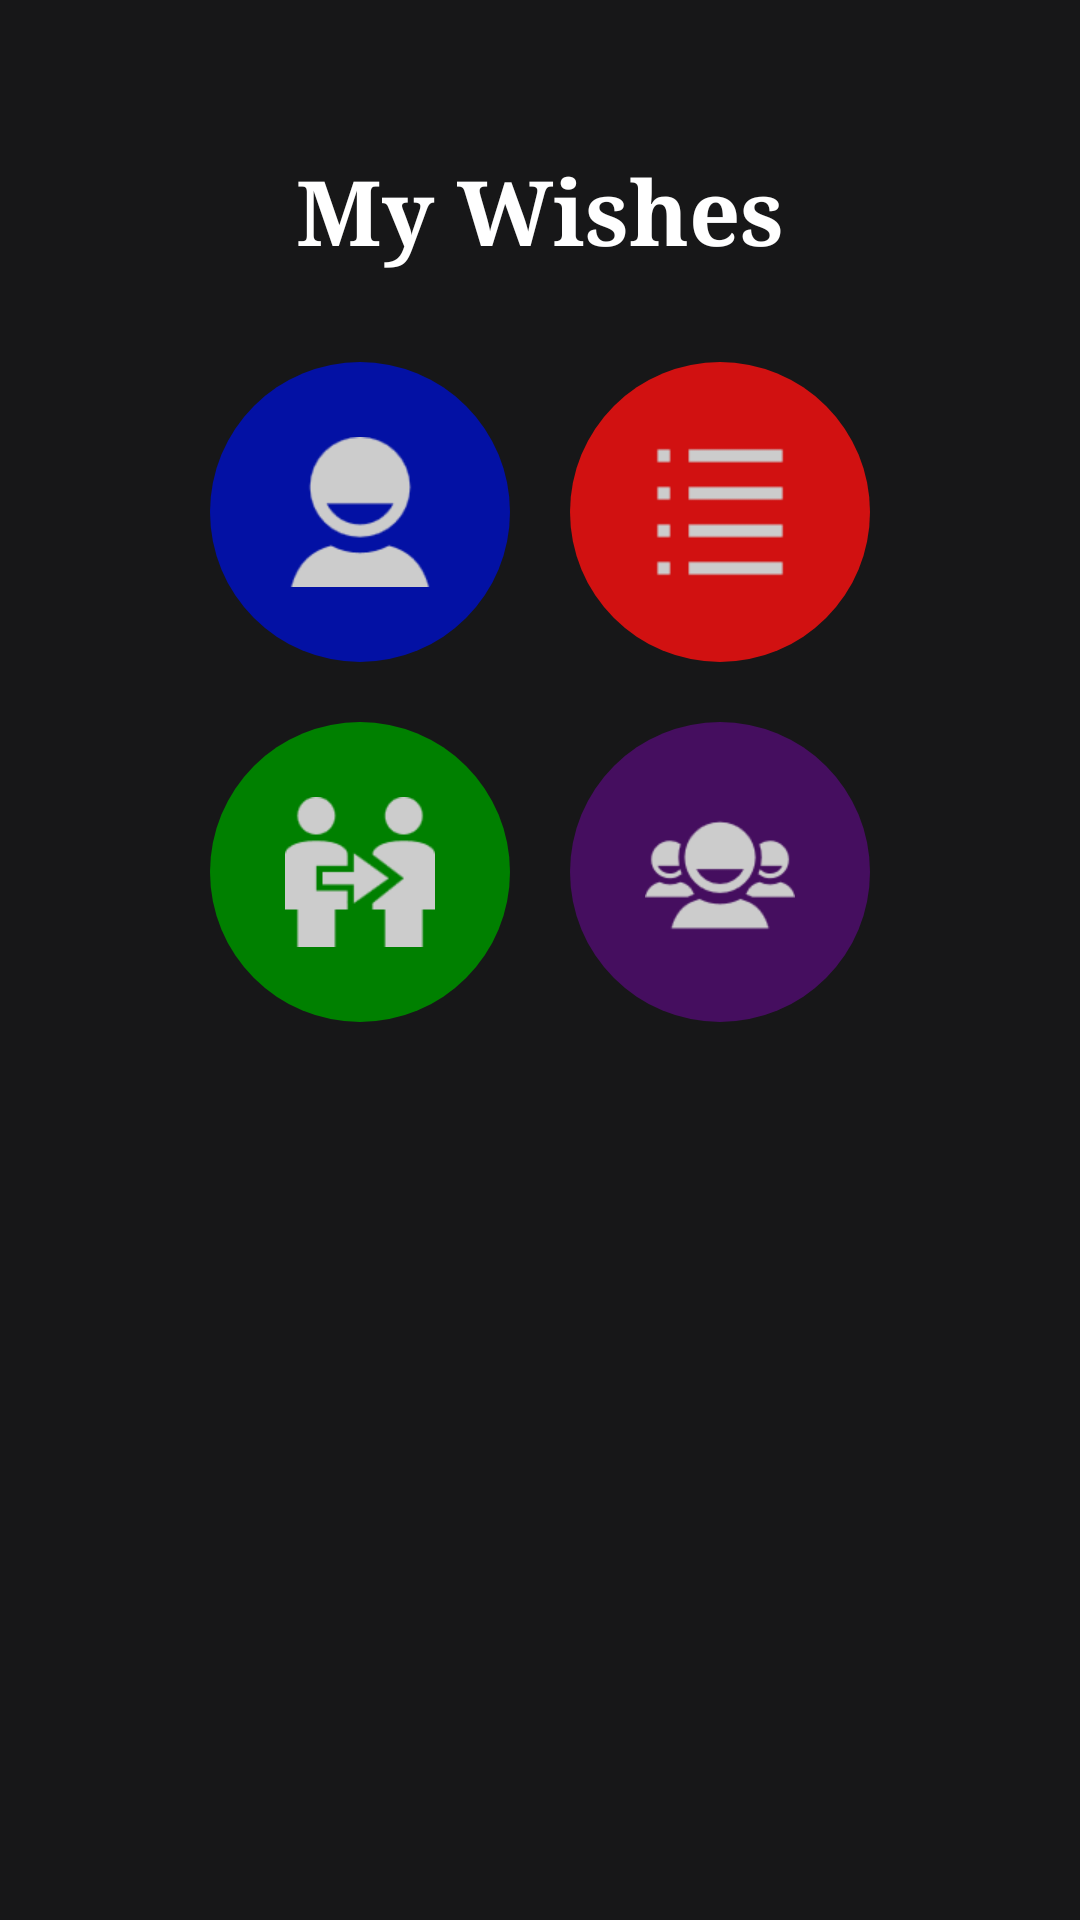

Produce the Android XML layout that renders to this screen, including the resource entries it uses.
<!-- AndroidManifest.xml: application theme AppTheme -->
<!-- res/layout/activity_wish_list_main.xml -->
<LinearLayout xmlns:android="http://schemas.android.com/apk/res/android"
    xmlns:tools="http://schemas.android.com/tools"
    android:layout_width="match_parent"
    android:layout_height="match_parent"
    tools:context=".WishListMainActivity"
    android:gravity="center_horizontal"
    android:orientation="vertical" >

    <TextView android:text="@string/app_name"
        android:typeface="serif"
        android:textSize="@dimen/header_main_text_size"
        android:textColor="@color/header_main_text_color"
        android:textStyle="bold"
        android:layout_width="wrap_content"
        android:layout_height="wrap_content"
        android:paddingBottom="@dimen/header_main_padding_bottom"
        android:paddingTop="@dimen/header_main_padding_top" />

    <LinearLayout
        android:layout_width="match_parent"
        android:layout_height="wrap_content"
        android:orientation="horizontal"
        android:gravity="center_horizontal">

        
        <LinearLayout
            android:layout_width="@dimen/main_button_width"
            android:layout_height="@dimen/main_button_height"
            android:onClick="profileClicked"
            android:orientation="horizontal"
            android:layout_margin="@dimen/main_button_margin"
            android:gravity="center"
            android:background="@drawable/shape_profile" >

            <Button
                android:layout_width="@dimen/main_image_width"
                android:layout_height="@dimen/main_image_height"
                android:background="@drawable/user_100_light"
                android:onClick="profileClicked" />

        </LinearLayout>

        
        <LinearLayout
            android:layout_width="@dimen/main_button_width"
            android:layout_height="@dimen/main_button_height"
            android:onClick="myWishListsClicked"
            android:orientation="horizontal"
            android:layout_margin="@dimen/main_button_margin"
            android:gravity="center"
            android:background="@drawable/shape_wish_lists" >

            <Button
                android:layout_width="@dimen/main_image_width"
                android:layout_height="@dimen/main_image_height"
                android:background="@drawable/list_lollipop_100_light"
                android:onClick="myWishListsClicked" />

        </LinearLayout>

    </LinearLayout>

    <LinearLayout
        android:layout_width="match_parent"
        android:layout_height="wrap_content"
        android:orientation="horizontal"
        android:gravity="center_horizontal" >

        
        <LinearLayout
            android:layout_width="@dimen/main_button_width"
            android:layout_height="@dimen/main_button_height"
            android:onClick="tipsFriendsClicked"
            android:orientation="horizontal"
            android:layout_margin="@dimen/main_button_margin"
            android:gravity="center"
            android:background="@drawable/shape_tips" >

            <Button
                android:layout_width="@dimen/main_image_width"
                android:layout_height="@dimen/main_image_height"
                android:background="@drawable/tips_100_light"
                android:onClick="tipsFriendsClicked" />

        </LinearLayout>

        
        <LinearLayout
            android:layout_width="@dimen/main_button_width"
            android:layout_height="@dimen/main_button_height"
            android:onClick="friendsWishListsClicked"
            android:orientation="horizontal"
            android:layout_margin="@dimen/main_button_margin"
            android:gravity="center"
            android:background="@drawable/shape_friends_wish_lists" >

            <Button
                android:layout_width="@dimen/main_image_width"
                android:layout_height="@dimen/main_image_height"
                android:background="@drawable/user_group_100_light"
                android:onClick="friendsWishListsClicked" />

        </LinearLayout>

    </LinearLayout>

</LinearLayout>
<!-- resources referenced by this layout -->
<resources>
  <color name="header_main_text_color">#FFFFFF</color>
  <dimen name="header_main_padding_bottom">20dp</dimen>
  <dimen name="header_main_padding_top">50dp</dimen>
  <dimen name="header_main_text_size">30sp</dimen>
  <dimen name="main_button_height">100dp</dimen>
  <dimen name="main_button_margin">10dp</dimen>
  <dimen name="main_button_width">100dp</dimen>
  <dimen name="main_image_height">50dp</dimen>
  <dimen name="main_image_width">50dp</dimen>
  <!-- drawable list_lollipop_100_light: png bitmap (drawable, 292 bytes) -->
  <!-- drawable shape_friends_wish_lists (drawable) -->
  <?xml version="1.0" encoding="utf-8"?>
  <shape xmlns:android="http://schemas.android.com/apk/res/android">
      <solid android:color="@color/friends_wish_lists_button_color"/>
      <corners android:radius="50dip"/>
      <padding android:left="0dip" android:top="0dip" android:right="0dip" android:bottom="0dip" />
  </shape>
  <!-- drawable shape_profile (drawable) -->
  <?xml version="1.0" encoding="utf-8"?>
  <shape xmlns:android="http://schemas.android.com/apk/res/android">
      <solid android:color="@color/profile_button_color"/>
      <corners android:radius="50dip"/>
      <padding android:left="0dip" android:top="0dip" android:right="0dip" android:bottom="0dip" />
  </shape>
  <!-- drawable shape_tips (drawable) -->
  <?xml version="1.0" encoding="utf-8"?>
  <shape xmlns:android="http://schemas.android.com/apk/res/android">
      <solid android:color="@color/tips_friends_button_color"/>
      <corners android:radius="50dip"/>
      <padding android:left="0dip" android:top="0dip" android:right="0dip" android:bottom="0dip" />
  </shape>
  <!-- drawable shape_wish_lists (drawable) -->
  <?xml version="1.0" encoding="utf-8"?>
  <shape xmlns:android="http://schemas.android.com/apk/res/android">
      <solid android:color="@color/my_wish_lists_button_color"/>
      <corners android:radius="50dip"/>
      <padding android:left="0dip" android:top="0dip" android:right="0dip" android:bottom="0dip" />
  </shape>
  <!-- drawable tips_100_light: png bitmap (drawable, 1792 bytes) -->
  <!-- drawable user_100_light: png bitmap (drawable, 1929 bytes) -->
  <!-- drawable user_group_100_light: png bitmap (drawable, 2179 bytes) -->
  <string name="app_name">My Wishes</string>
  <style name="AppTheme" parent="Theme.AppCompat">
          
          <item name="android:background">#171718</item>
  
          
          <item name="colorPrimary">#000000</item>
          <item name="colorPrimaryDark">#000000</item> 
  
          <item name="colorControlNormal">#000000</item> 
          
  
          
          
  
          
          
      </style>
  <color name="friends_wish_lists_button_color">#450E5F</color>
  <color name="profile_button_color">#0311A4</color>
  <color name="tips_friends_button_color">#008000</color>
  <color name="my_wish_lists_button_color">#D11111</color>
</resources>
